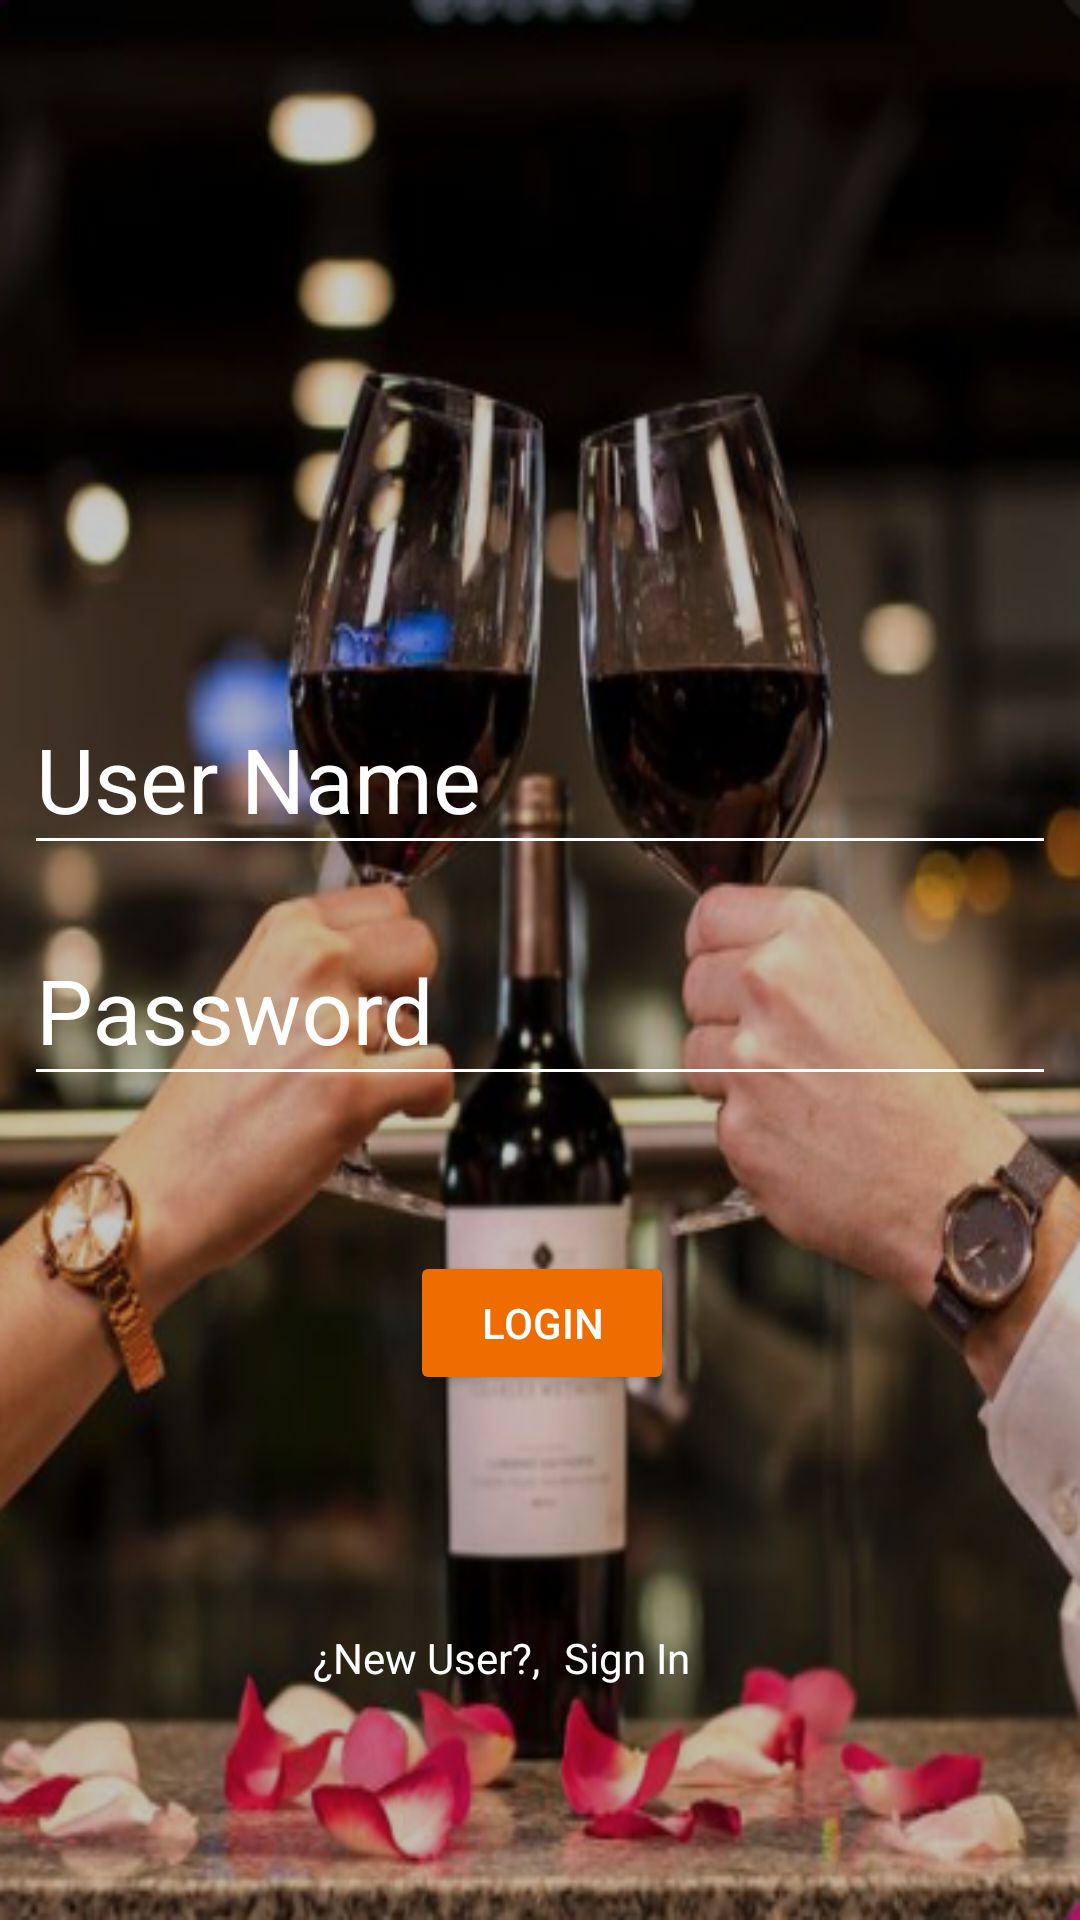

Here is an Android app screen rendered from its layout file. Give the layout XML and the strings, colors and styles it references.
<!-- AndroidManifest.xml: application theme AppTheme -->
<!-- res/layout/activity_login.xml -->
<?xml version="1.0" encoding="utf-8"?>
<android.support.constraint.ConstraintLayout xmlns:android="http://schemas.android.com/apk/res/android"
    xmlns:app="http://schemas.android.com/apk/res-auto"
    xmlns:tools="http://schemas.android.com/tools"
    android:layout_width="match_parent"
    android:layout_height="match_parent"
    android:background="@drawable/logo"
    tools:context=".controllers.LoginActivity">


    <android.support.design.widget.TextInputLayout
        android:id="@+id/textInputLayout"
        android:layout_width="344dp"
        android:layout_height="69dp"
        android:layout_marginEnd="8dp"
        android:layout_marginLeft="8dp"
        android:layout_marginRight="8dp"
        android:layout_marginStart="8dp"
        android:layout_marginTop="220dp"
        android:theme="@style/EditTextWhite"
        app:layout_constraintEnd_toEndOf="parent"
        app:layout_constraintStart_toStartOf="parent"
        app:layout_constraintTop_toTopOf="parent">

        <android.support.design.widget.TextInputEditText
            android:layout_width="match_parent"
            android:layout_height="wrap_content"
            android:hint="@string/UserName"
            android:theme="@style/EditTextWhite" />
    </android.support.design.widget.TextInputLayout>

        <Button
            android:id="@+id/button7"
            android:layout_width="wrap_content"
            android:layout_height="wrap_content"
            android:layout_marginBottom="8dp"
            android:layout_marginEnd="8dp"
            android:layout_marginStart="8dp"
            android:layout_marginTop="8dp"
            android:text="@string/Login"
            android:theme="@style/RaisedButtonDark"
            app:layout_constraintBottom_toBottomOf="parent"
            app:layout_constraintEnd_toEndOf="parent"
            app:layout_constraintHorizontal_bias="0.502"
            app:layout_constraintStart_toStartOf="parent"
            app:layout_constraintTop_toBottomOf="@+id/textInputLayout2"
            app:layout_constraintVertical_bias="0.207" />

    <android.support.design.widget.TextInputLayout
        android:id="@+id/textInputLayout2"
        android:layout_width="344dp"
        android:layout_height="wrap_content"
        android:layout_marginEnd="8dp"
        android:layout_marginStart="8dp"
        android:layout_marginTop="8dp"
        android:theme="@style/EditTextWhite"
        app:layout_constraintEnd_toEndOf="parent"
        app:layout_constraintStart_toStartOf="parent"
        app:layout_constraintTop_toBottomOf="@+id/textInputLayout">

        <android.support.design.widget.TextInputEditText
            android:layout_width="match_parent"
            android:layout_height="wrap_content"
            android:hint="@string/Password" />
    </android.support.design.widget.TextInputLayout>

    <TextView
        android:id="@+id/textView3"
        android:layout_width="wrap_content"
        android:layout_height="wrap_content"
        android:layout_marginBottom="8dp"
        android:layout_marginEnd="8dp"
        android:layout_marginRight="8dp"
        android:layout_marginTop="8dp"
        android:text="@string/NewUser"
        android:textColor="@android:color/white"
        android:textSize="14sp"
        app:layout_constraintBottom_toBottomOf="parent"
        app:layout_constraintEnd_toStartOf="@+id/textView4"
        app:layout_constraintTop_toBottomOf="@+id/button7" />

    <TextView
        android:id="@+id/textView4"
        android:layout_width="wrap_content"
        android:layout_height="wrap_content"
        android:layout_marginBottom="8dp"
        android:layout_marginLeft="8dp"
        android:layout_marginStart="8dp"

        android:layout_marginTop="8dp"
        android:text="@string/SignIn"
        android:textColor="@android:color/white"
        android:textSize="14sp"
        app:layout_constraintBottom_toBottomOf="parent"
        app:layout_constraintStart_toStartOf="@+id/guideline6"
        app:layout_constraintTop_toBottomOf="@+id/button7" />

        <android.support.constraint.Guideline
            android:id="@+id/guideline6"
            android:layout_width="wrap_content"
            android:layout_height="wrap_content"
            android:orientation="vertical"
            app:layout_constraintGuide_percent="0.5" />

</android.support.constraint.ConstraintLayout>
<!-- resources referenced by this layout -->
<resources>
  <!-- drawable logo: png bitmap (drawable, 330377 bytes) -->
  <string name="Login">Login</string>
  <string name="NewUser">¿New User?,</string>
  <string name="Password">Password</string>
  <string name="SignIn">Sign In</string>
  <string name="UserName">User Name</string>
  <style name="EditTextWhite">
          <item name="android:textSize">30dp</item>
          <item name="android:textColorHint">#ffffff</item>
          <item name="android:textColor">#ffffff</item>
          <item name="colorAccent">#ffffff</item>
          <item name="colorControlNormal">#ffffff</item>
          <item name="colorControlActivated">#ffffff</item>
      </style>
  <style name="RaisedButtonDark">
          <item name="colorButtonNormal">@color/colorPrimaryDark</item>
          <item name="colorControlHighlight">@color/colorPrimary</item>
          <item name="android:textColor">@android:color/white</item>
      </style>
  <style name="AppTheme" parent="Theme.AppCompat.Light.DarkActionBar">
          
          <item name="colorPrimary">@color/colorPrimary</item>
          <item name="colorPrimaryDark">@color/colorPrimaryDark</item>
          <item name="colorAccent">@color/colorAccent</item>
      </style>
  <color name="colorPrimaryDark">#EF6C00</color>
  <color name="colorPrimary">#FF6D00</color>
  <color name="colorAccent">#F5F5F5</color>
</resources>
